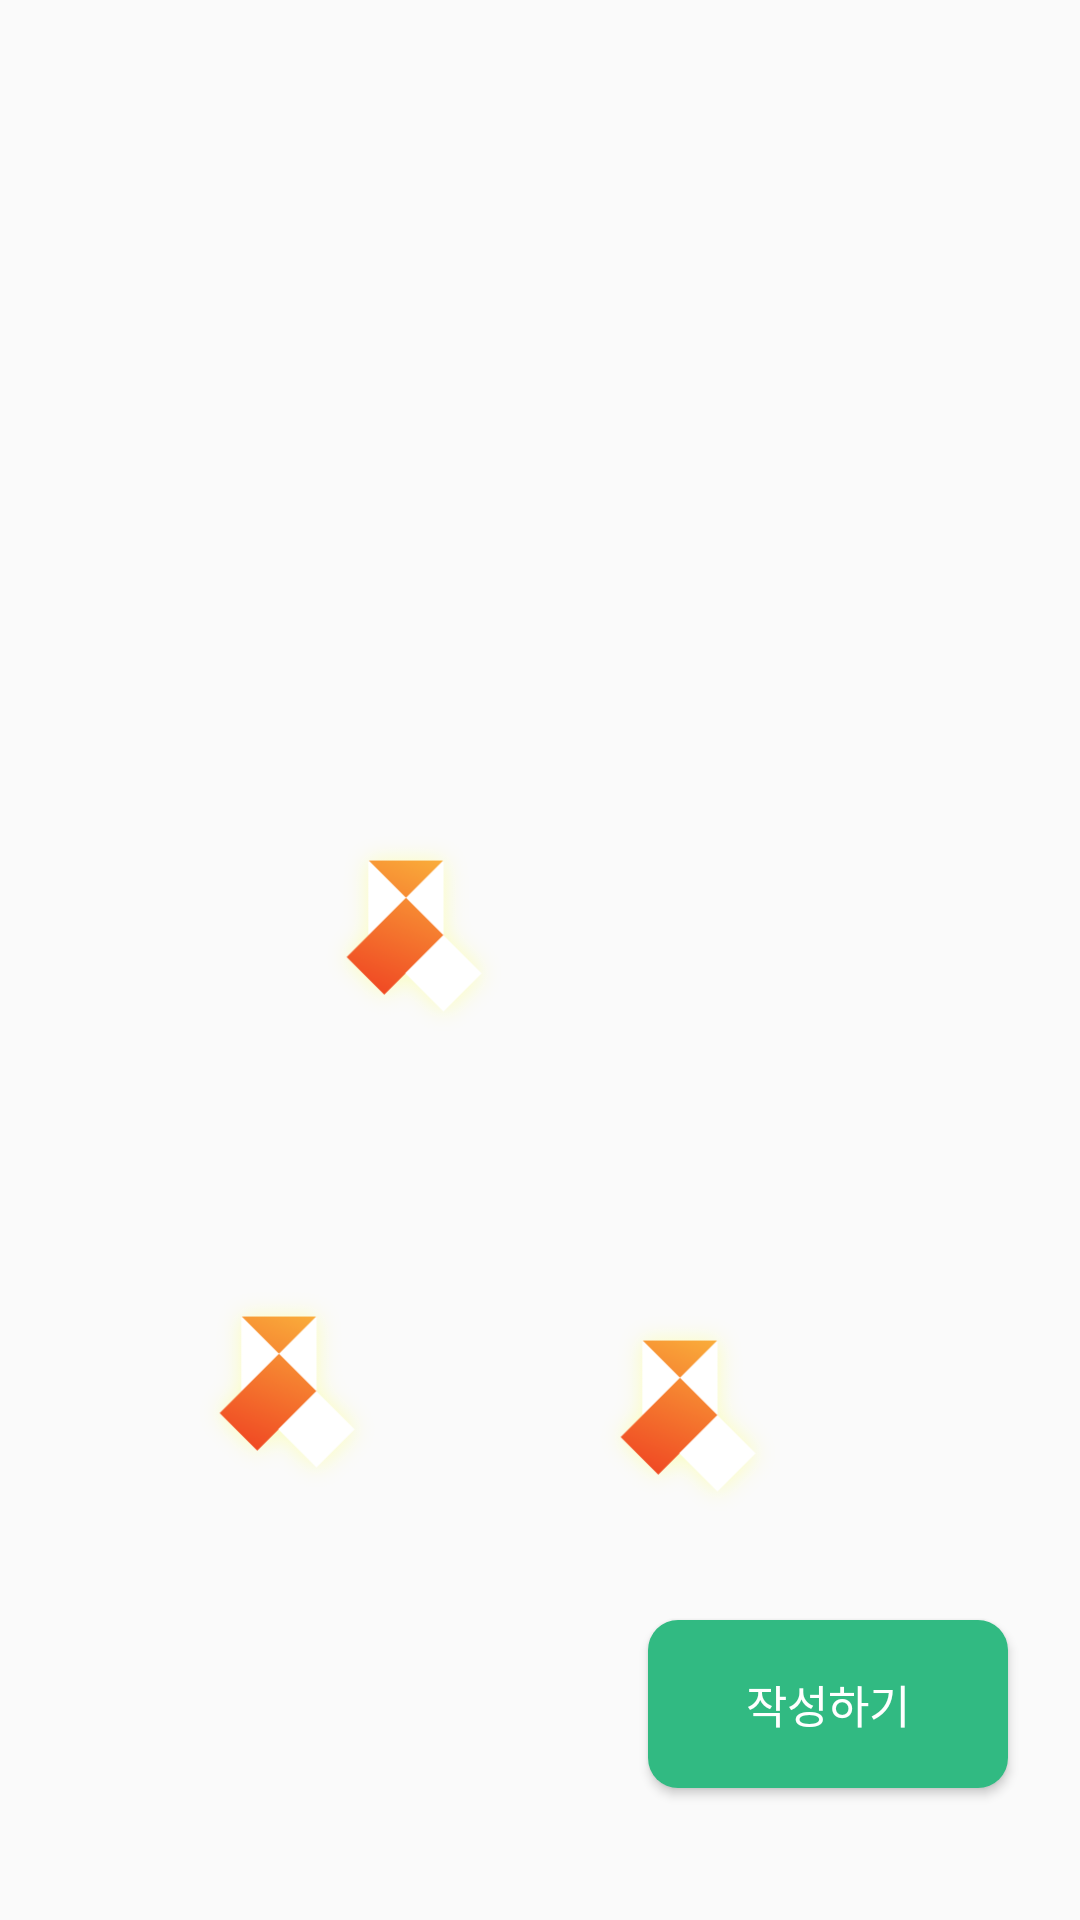

This screen was rendered from an Android layout file. Write that file and the resources it references.
<!-- AndroidManifest.xml: application theme Theme.Mbtree -->
<!-- res/layout/fragment_friend_tree.xml -->
<?xml version="1.0" encoding="utf-8"?>
<androidx.constraintlayout.widget.ConstraintLayout xmlns:android="http://schemas.android.com/apk/res/android"
    xmlns:app="http://schemas.android.com/apk/res-auto"
    xmlns:tools="http://schemas.android.com/tools"
    android:id="@+id/locker"
    android:layout_width="wrap_content"
    android:layout_height="wrap_content"
    android:background="@drawable/ic_background">

    <ImageView
        android:id="@+id/iv_main_tree"
        android:layout_width="match_parent"
        android:layout_height="match_parent"
        android:layout_marginTop="120dp"
        android:layout_marginBottom="30dp"
        android:background="@drawable/ic_tree"
        app:layout_constraintBottom_toBottomOf="parent"
        app:layout_constraintEnd_toEndOf="parent"
        app:layout_constraintHorizontal_bias="0.0"
        app:layout_constraintStart_toStartOf="parent"
        app:layout_constraintTop_toTopOf="parent"
        app:layout_constraintVertical_bias="1.0"/>

    <ImageButton
            android:id="@+id/ic_letter3"
            android:layout_width="78dp"
            android:layout_height="72dp"
            android:layout_marginTop="308dp"
            android:background="@android:color/transparent"
            android:scaleType="fitCenter"
            android:src="@drawable/ic_letter"
            app:layout_constraintStart_toStartOf="parent"
            app:layout_constraintEnd_toEndOf="parent"
            app:layout_constraintTop_toTopOf="@+id/iv_main_tree" app:layout_constraintHorizontal_bias="0.201"/>
    <ImageButton
            android:id="@+id/ic_letter"
            android:layout_width="78dp"
            android:layout_height="72dp"
            android:layout_marginTop="156dp"
            android:background="@android:color/transparent"
            android:scaleType="fitCenter"
            android:src="@drawable/ic_letter"
            app:layout_constraintStart_toStartOf="parent"
            app:layout_constraintEnd_toEndOf="parent"
            app:layout_constraintTop_toTopOf="@+id/iv_main_tree" app:layout_constraintHorizontal_bias="0.351"/>
    <ImageButton
            android:id="@+id/ic_letter2"
            android:layout_width="78dp"
            android:layout_height="72dp"
            android:layout_marginTop="316dp"
            android:background="@android:color/transparent"
            android:scaleType="fitCenter"
            android:src="@drawable/ic_letter"
            app:layout_constraintStart_toStartOf="parent"
            app:layout_constraintEnd_toEndOf="parent"
            app:layout_constraintTop_toTopOf="@+id/iv_main_tree" app:layout_constraintHorizontal_bias="0.675"/>
    <Button
            android:id="@+id/bt_write"
            android:layout_width="120dp"
            android:layout_height="56dp"
            app:layout_constraintEnd_toEndOf="parent"
            app:layout_constraintBottom_toBottomOf="parent"
            android:layout_marginRight="24dp"
            android:layout_marginBottom="44dp"
            android:background="@drawable/bg_bt_start"
            android:fontFamily="@font/noto_bold"
            android:text="작성하기"
            android:textSize="15sp"
            android:textColor="@color/white"/>

</androidx.constraintlayout.widget.ConstraintLayout>
<!-- resources referenced by this layout -->
<resources>
  <color name="white">#FFFFFFFF</color>
  <!-- drawable bg_bt_start (drawable) -->
  <?xml version="1.0" encoding="utf-8"?>
  <shape
      xmlns:android="http://schemas.android.com/apk/res/android"
      android:shape="rectangle">
  
      <solid android:color="@color/main_color"/>
      <corners
          android:radius="10dp" />
  </shape>
  <!-- drawable ic_letter: png bitmap (drawable-v24, 10288 bytes) -->
  <style name="Theme.Mbtree" parent="Theme.AppCompat.Light.NoActionBar">
          
          <item name="colorPrimary">@color/purple_500</item>
          <item name="colorPrimaryVariant">@color/purple_700</item>
          <item name="colorOnPrimary">@color/white</item>
          
          <item name="colorSecondary">@color/teal_200</item>
          <item name="colorSecondaryVariant">@color/teal_700</item>
          <item name="colorOnSecondary">@color/black</item>
  
          
  
          <item name="android:windowLightStatusBar" tools:targetApi="m">true</item>
          <item name="android:statusBarColor">@android:color/transparent</item>
          <item name="android:navigationBarColor">@android:color/transparent</item>
          <item name="android:enforceNavigationBarContrast" tools:targetApi="q">false</item>
          <item name="android:enforceStatusBarContrast" tools:targetApi="q">false</item>
  
          
  
      </style>
  <color name="main_color">#31BA82</color>
  <color name="purple_500">#FF6200EE</color>
  <color name="purple_700">#FF3700B3</color>
  <color name="teal_200">#FF03DAC5</color>
  <color name="teal_700">#FF018786</color>
  <color name="black">#FF000000</color>
</resources>
